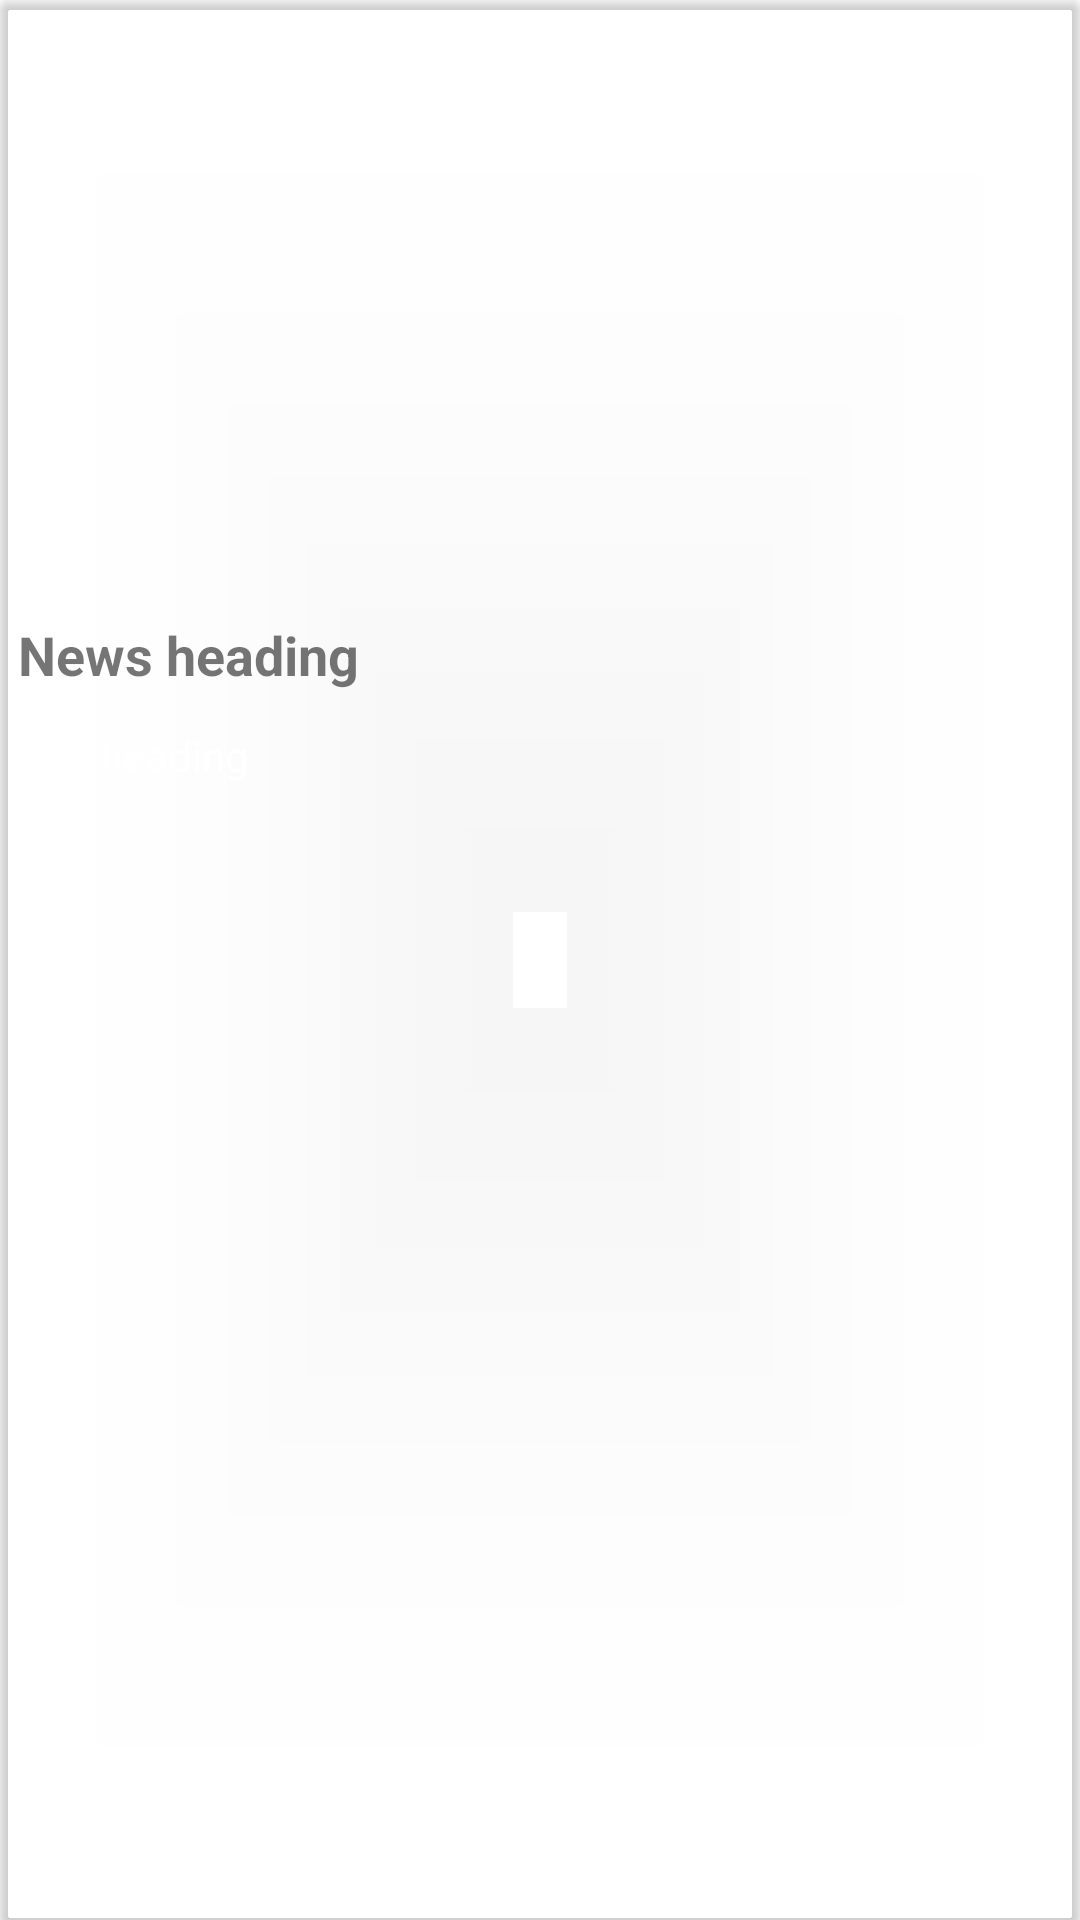

Write the Android layout XML for this screen, with the resource values it uses.
<!-- AndroidManifest.xml: application theme Theme.Kaltak -->
<!-- res/layout/news_rv_item.xml -->
<?xml version="1.0" encoding="utf-8"?>
<androidx.cardview.widget.CardView xmlns:android="http://schemas.android.com/apk/res/android"
    android:layout_width="match_parent"
    xmlns:app="http://schemas.android.com/apk/res-auto"
    android:layout_margin="8dp"
    app:cardCornerRadius="4dp"
    app:cardBackgroundColor="@color/grey"
    android:layout_height="wrap_content">
<RelativeLayout
    android:layout_width="match_parent"
    android:layout_height="wrap_content">
    <ImageView
        android:layout_width="match_parent"
        android:layout_height="200dp"
        android:id="@+id/idIvNews"
        android:scaleType="centerCrop"
        />
    <TextView
        android:layout_width="match_parent"
        android:layout_height="wrap_content"
        android:id="@+id/idTVnewsheading"
        android:text="News heading"
        android:textColor="@color/yellow"
        android:textStyle="bold"
        android:textSize="18sp"
        android:layout_margin="3dp"
        android:padding="3dp"
        android:maxLines="2"
        android:layout_below="@id/idIvNews"/>
    <TextView
        android:layout_width="match_parent"
        android:layout_height="wrap_content"
        android:text="Sub heading"
        android:layout_below="@id/idTVnewsheading"
        android:textColor="@color/white"
        android:maxLines="3"
        android:layout_margin="3dp"
        android:padding="3dp"
        android:id="@+id/idTVSubHeading"/>
</RelativeLayout>
</androidx.cardview.widget.CardView>
<!-- resources referenced by this layout -->
<resources>
  <style name="Theme.Kaltak" parent="Theme.MaterialComponents.DayNight.NoActionBar">
          
          <item name="colorPrimary">@color/purple_500</item>
          <item name="colorPrimaryVariant">@color/purple_700</item>
          <item name="colorOnPrimary">@color/white</item>
          
          <item name="colorSecondary">@color/teal_200</item>
          <item name="colorSecondaryVariant">@color/teal_700</item>
          <item name="colorOnSecondary">@color/black</item>
          
          <item name="android:statusBarColor" tools:targetApi="l">?attr/colorPrimaryVariant</item>
          
      </style>
  <!-- not gathered from this repository: default colours our renderer supplied (Android Studio template values) -->
  <color name="purple_500">#FF6200EE</color>
  <color name="purple_700">#FF3700B3</color>
  <color name="teal_200">#FF03DAC5</color>
  <color name="teal_700">#FF018786</color>
  <color name="black">#FF000000</color>
  <color name="white">#FFFFFFFF</color>
</resources>
